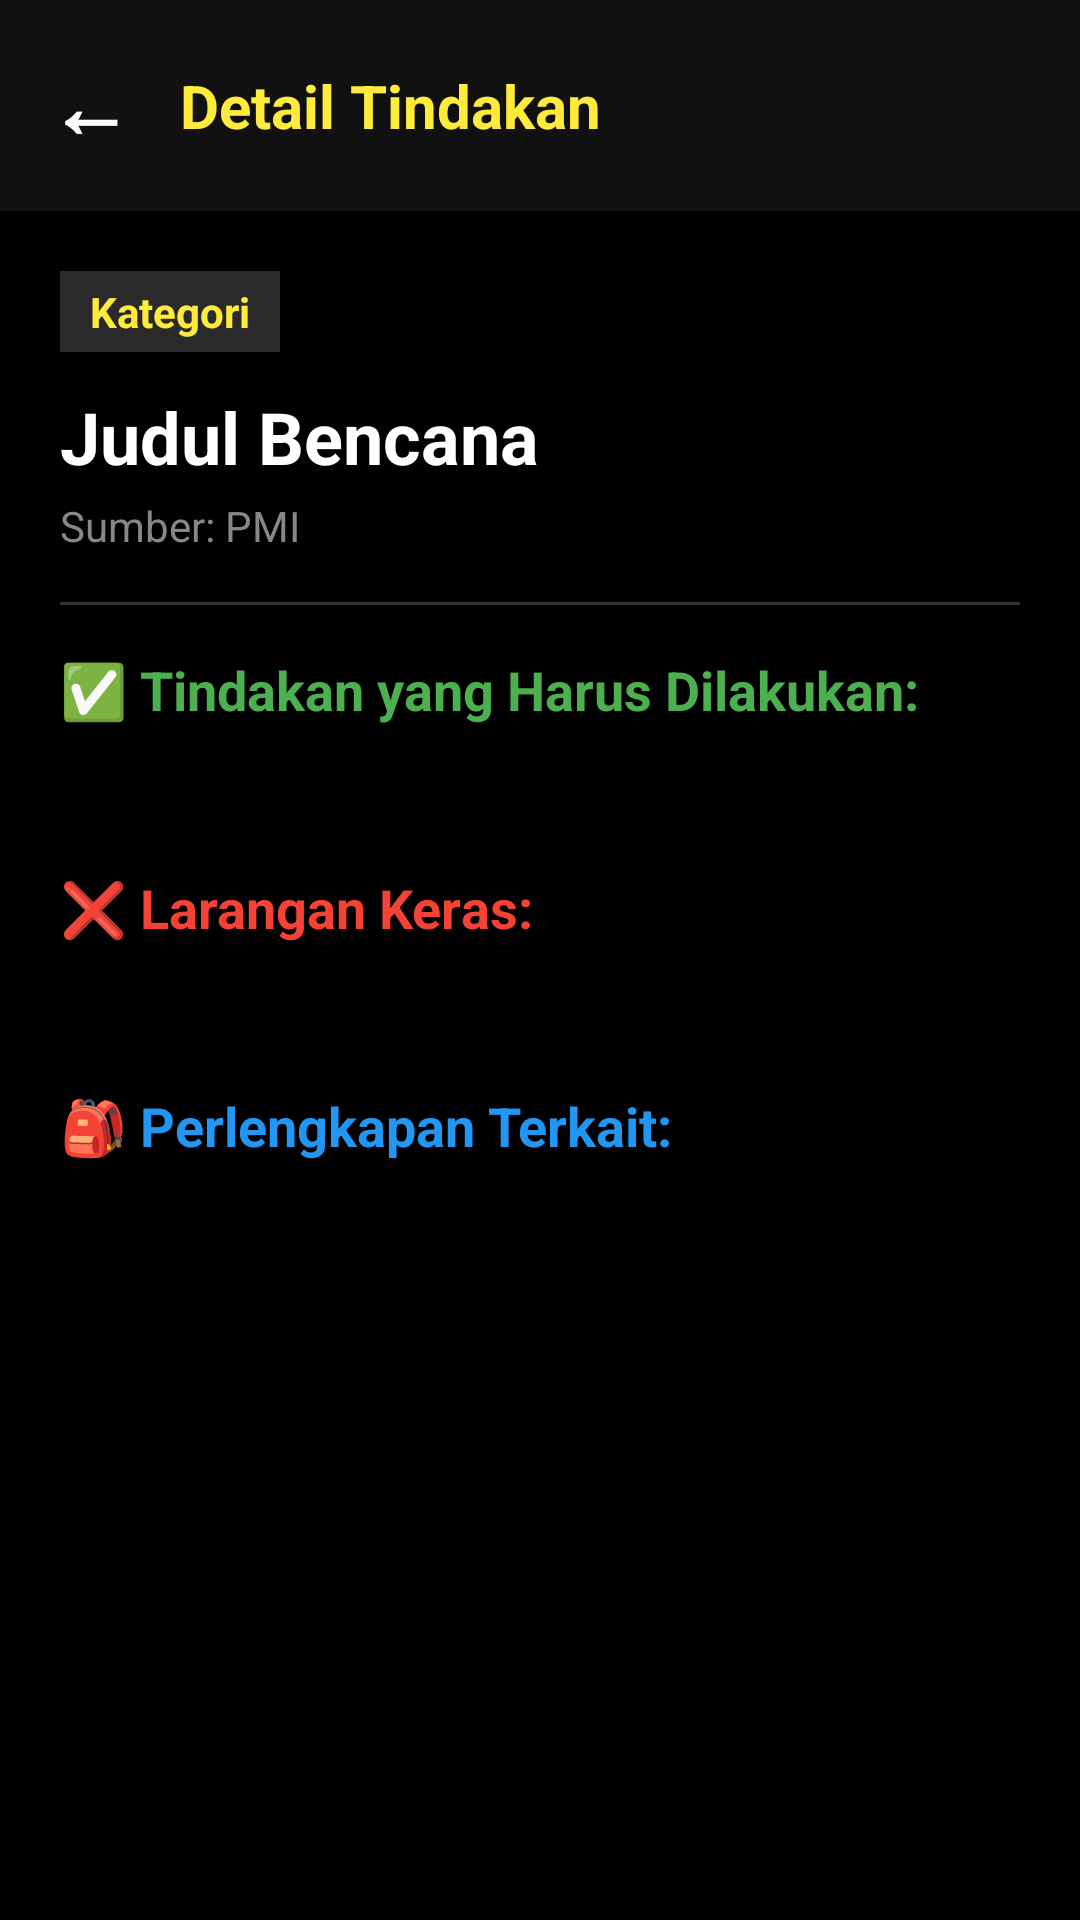

Android layout source for this screen:
<!-- AndroidManifest.xml: application theme Theme.TARI -->
<!-- res/layout/activity_detail_book.xml -->
<?xml version="1.0" encoding="utf-8"?>

<ScrollView xmlns:android="http://schemas.android.com/apk/res/android"
    android:layout_width="match_parent"
    android:layout_height="match_parent"
    android:background="#000000"
    android:fillViewport="true">

    <LinearLayout
        android:layout_width="match_parent"
        android:layout_height="wrap_content"
        android:orientation="vertical">

        
        <LinearLayout
            android:layout_width="match_parent"
            android:layout_height="wrap_content"
            android:orientation="horizontal"
            android:gravity="center_vertical"
            android:background="#111111"
            android:padding="16dp">

            <TextView
                android:id="@+id/btnBackDetail"
                android:layout_width="wrap_content"
                android:layout_height="wrap_content"
                android:text="←"
                android:textColor="#FFFFFF"
                android:textSize="28sp"
                android:textStyle="bold"
                android:paddingEnd="16dp"
                android:background="?attr/selectableItemBackgroundBorderless"/>

            <TextView
                android:layout_width="0dp"
                android:layout_height="wrap_content"
                android:layout_weight="1"
                android:text="Detail Tindakan"
                android:textColor="#FFEB3B"
                android:textSize="20sp"
                android:textStyle="bold" />
        </LinearLayout>

        
        <LinearLayout
            android:layout_width="match_parent"
            android:layout_height="wrap_content"
            android:orientation="vertical"
            android:padding="20dp">

            <TextView
                android:id="@+id/tvDetailKategori"
                android:layout_width="wrap_content"
                android:layout_height="wrap_content"
                android:background="#2A2A2A"
                android:paddingHorizontal="10dp"
                android:paddingVertical="4dp"
                android:text="Kategori"
                android:textColor="#FFEB3B"
                android:textSize="14sp"
                android:textStyle="bold" />

            <TextView
                android:id="@+id/tvDetailJudul"
                android:layout_width="match_parent"
                android:layout_height="wrap_content"
                android:layout_marginTop="12dp"
                android:text="Judul Bencana"
                android:textColor="#FFFFFF"
                android:textSize="24sp"
                android:textStyle="bold" />

            <TextView
                android:id="@+id/tvDetailSumber"
                android:layout_width="match_parent"
                android:layout_height="wrap_content"
                android:layout_marginTop="4dp"
                android:text="Sumber: PMI"
                android:textColor="#888888"
                android:textSize="14sp" />

            <View
                android:layout_width="match_parent"
                android:layout_height="1dp"
                android:layout_marginVertical="16dp"
                android:background="#333333" />

            <TextView
                android:layout_width="match_parent"
                android:layout_height="wrap_content"
                android:text="✅ Tindakan yang Harus Dilakukan:"
                android:textColor="#4CAF50"
                android:textSize="18sp"
                android:textStyle="bold" />

            <TextView
                android:id="@+id/tvDetailTindakan"
                android:layout_width="match_parent"
                android:layout_height="wrap_content"
                android:layout_marginTop="8dp"
                android:lineSpacingExtra="4dp"
                android:textColor="#E0E0E0"
                android:textSize="15sp" />

            <TextView
                android:layout_width="match_parent"
                android:layout_height="wrap_content"
                android:layout_marginTop="20dp"
                android:text="❌ Larangan Keras:"
                android:textColor="#F44336"
                android:textSize="18sp"
                android:textStyle="bold" />

            <TextView
                android:id="@+id/tvDetailLarangan"
                android:layout_width="match_parent"
                android:layout_height="wrap_content"
                android:layout_marginTop="8dp"
                android:lineSpacingExtra="4dp"
                android:textColor="#E0E0E0"
                android:textSize="15sp" />

            <TextView
                android:layout_width="match_parent"
                android:layout_height="wrap_content"
                android:layout_marginTop="20dp"
                android:text="🎒 Perlengkapan Terkait:"
                android:textColor="#2196F3"
                android:textSize="18sp"
                android:textStyle="bold" />

            <TextView
                android:id="@+id/tvDetailPerlengkapan"
                android:layout_width="match_parent"
                android:layout_height="wrap_content"
                android:layout_marginTop="8dp"
                android:layout_marginBottom="32dp"
                android:lineSpacingExtra="4dp"
                android:textColor="#E0E0E0"
                android:textSize="15sp" />
        </LinearLayout>
    </LinearLayout>
</ScrollView>
<!-- resources referenced by this layout -->
<resources>
  <style name="Theme.TARI" parent="Base.Theme.TARI" />
  <style name="Base.Theme.TARI" parent="Theme.Material3.DayNight.NoActionBar">
          
          
      </style>
</resources>
